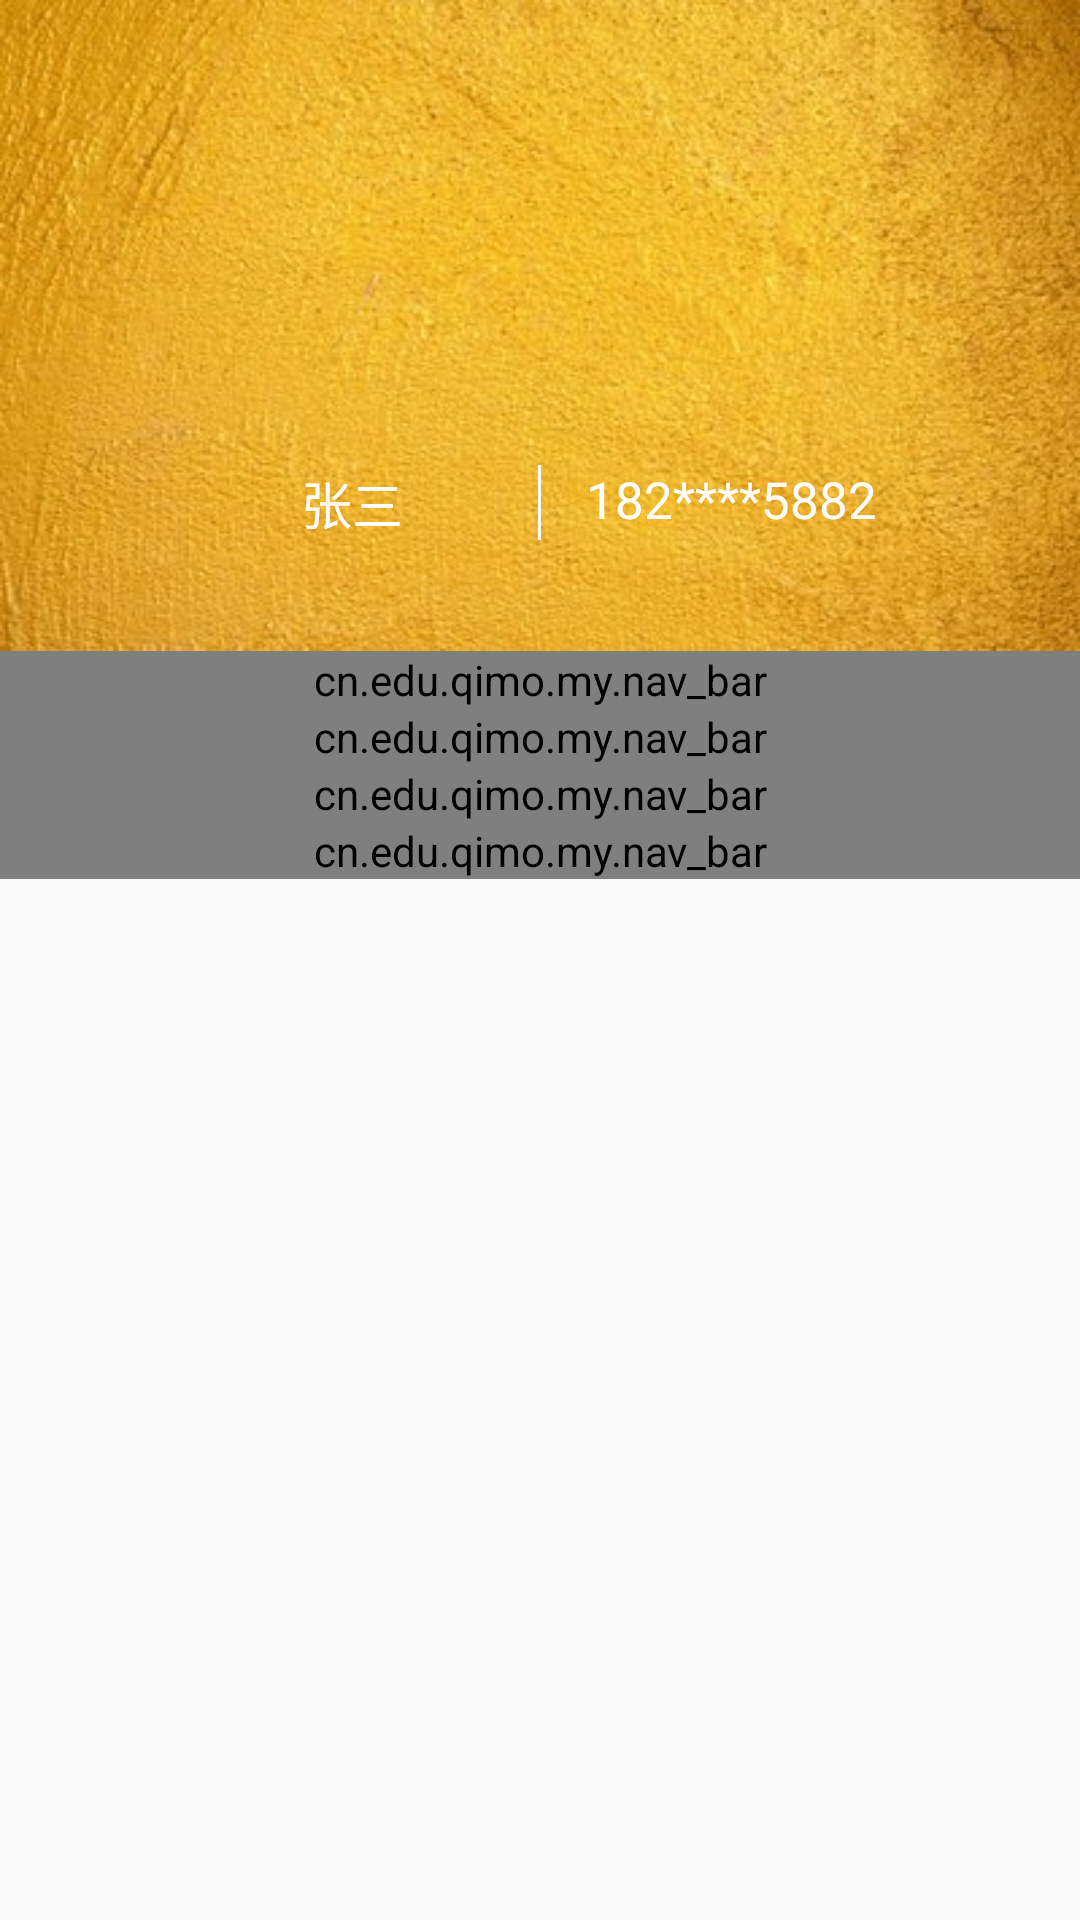

This screen was rendered from an Android layout file. Write that file and the resources it references.
<!-- AndroidManifest.xml: application theme AppTheme -->
<!-- res/layout/activity_my.xml -->
<?xml version="1.0" encoding="utf-8"?>
<LinearLayout xmlns:android="http://schemas.android.com/apk/res/android"
    xmlns:my="http://schemas.android.com/apk/res-auto"
    xmlns:tools="http://schemas.android.com/tools"
    android:layout_width="match_parent"
    android:layout_height="match_parent"
    tools:context=".MainActivity"
    android:orientation="vertical">

    <RelativeLayout
        android:layout_width="match_parent"
        android:layout_height="217dp"
        android:background="@drawable/my_bg"
        tools:layout_editor_absoluteX="16dp"
        tools:layout_editor_absoluteY="0dp"
        tools:ignore="MissingConstraints">

        <ImageView
            android:id="@+id/h_back"
            android:layout_width="match_parent"
            android:layout_height="200dp" />

        <ImageView
            android:id="@+id/h_head"
            android:layout_width="80dp"
            android:layout_height="80dp"
            android:layout_alignParentTop="true"
            android:layout_alignParentEnd="true"
            android:layout_alignParentRight="true"
            android:layout_marginTop="73dp"
            android:layout_marginEnd="170dp"
            android:layout_marginRight="170dp"
            android:background="@drawable/my_user_default" />

        <RelativeLayout
            android:layout_width="match_parent"
            android:layout_height="wrap_content"
            android:layout_alignBottom="@id/h_back"
            android:layout_marginBottom="20dp"
            android:orientation="horizontal">

            <TextView
                android:id="@+id/user_val"
                android:layout_width="wrap_content"
                android:layout_height="wrap_content"
                android:layout_marginLeft="15dp"
                android:layout_toRightOf="@id/user_line"
                android:text="@string/_182_5882"
                android:textColor="@color/white"
                android:textSize="17sp"
                android:layout_marginStart="15dp"
                android:layout_toEndOf="@id/user_line" />

            <TextView
                android:id="@+id/user_name"
                android:layout_width="wrap_content"
                android:layout_height="wrap_content"
                android:layout_marginRight="30dp"
                android:layout_toLeftOf="@id/user_line"
                android:text="@string/张三"
                android:textColor="@color/white"
                android:textSize="17sp"
                android:layout_marginEnd="30dp"
                android:layout_toStartOf="@id/user_line" />

            <ImageView
                android:id="@+id/user_line"
                android:layout_width="1dp"
                android:layout_height="25dp"
                android:layout_centerHorizontal="true"
                android:layout_marginLeft="15dp"
                android:background="@color/white" />
        </RelativeLayout>

    </RelativeLayout>

    <LinearLayout
        android:background="@color/white"
        android:layout_width="match_parent"
        android:layout_height="wrap_content"
        tools:layout_editor_absoluteX="16dp"
        tools:layout_editor_absoluteY="0dp"
        android:orientation="vertical"
        tools:ignore="MissingConstraints">

        <cn.edu.qimo.my.nav_bar

            android:layout_width="match_parent"
            android:layout_height="wrap_content"
            android:id="@+id/my_history"
            my:icon="@mipmap/product_part2_icon"
            my:hint="历史记录"
            android:background="@color/yellow2"
            android:onClick="onClick"
            >
        </cn.edu.qimo.my.nav_bar>

        <cn.edu.qimo.my.nav_bar
            android:layout_width="match_parent"
            android:layout_height="wrap_content"
            android:id="@+id/my_shezhi"
            my:icon="@drawable/shezhi"
            my:hint="设置"
            android:background="@color/yellow2"
            android:onClick="onClick"
            >
        </cn.edu.qimo.my.nav_bar>
        <cn.edu.qimo.my.nav_bar
            android:layout_width="match_parent"
            android:layout_height="wrap_content"
            android:id="@+id/my_zhangdan"
            my:icon="@mipmap/product_info_icon"
            my:hint="年账单"
            android:background="@color/yellow2"
            android:onClick="onClick"
            >
        </cn.edu.qimo.my.nav_bar>
        <cn.edu.qimo.my.nav_bar
            android:layout_width="match_parent"
            android:layout_height="wrap_content"
            android:id="@+id/my_about"
            my:icon="@mipmap/my_reward_manage"
            my:hint="敬请期待"
            android:background="@color/yellow2"
            android:onClick="onClick"
            >
        </cn.edu.qimo.my.nav_bar>

    </LinearLayout>
</LinearLayout>
<!-- resources referenced by this layout -->
<resources>
  <color name="white">#ffffff</color>
  <color name="yellow2">#DADCB43C</color>
  <!-- drawable my_bg: jpg bitmap (drawable, 30109 bytes) -->
  <!-- drawable shezhi: png bitmap (drawable, 1255 bytes) -->
  <string name="_182_5882">182****5882</string>
  <style name="AppTheme" parent="Theme.AppCompat.Light.NoActionBar">
          
          
          <item name="colorPrimary">@color/colorPrimary</item>
          <item name="colorPrimaryDark">@color/colorPrimaryDark</item>
          <item name="colorAccent">@color/colorAccent</item>
      </style>
  <color name="colorPrimary">#6200EE</color>
  <color name="colorPrimaryDark">#3700B3</color>
  <color name="colorAccent">#03DAC5</color>
</resources>
